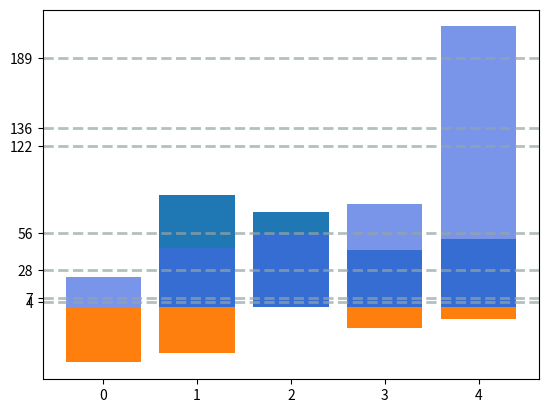

Reproduce this figure in Python.
import matplotlib.pyplot as plt
import numpy as np
import pandas as pd
import seaborn as sns
data1 = [0,85, 72, 43, 52]
data2 = [-42, -35, 0, -16, -9]
plt.bar(range(len(data1)), data1)
plt.bar(range(len(data2)), data2)
plt.savefig("wykres2-1.png")
plt.show()



# =========================

data = [23, 45, 56, 78, 213]

plt.bar(range(len(data)), data, color='royalblue', alpha=0.7)
plt.grid(color='#95a5a6', linestyle='--', linewidth=2, axis='y', alpha=0.7)
plt.yticks([4,7,28,56,122,136,189])
plt.savefig("wykres2-2.png")
plt.show()
